Run: headless pygame with SDL's dummy video driver; simulated clock (each Clock.tick advances the game by its frame time, no real sleeping); random seed 0; keys injected as events and as key.get_pressed() state; no mouse input.
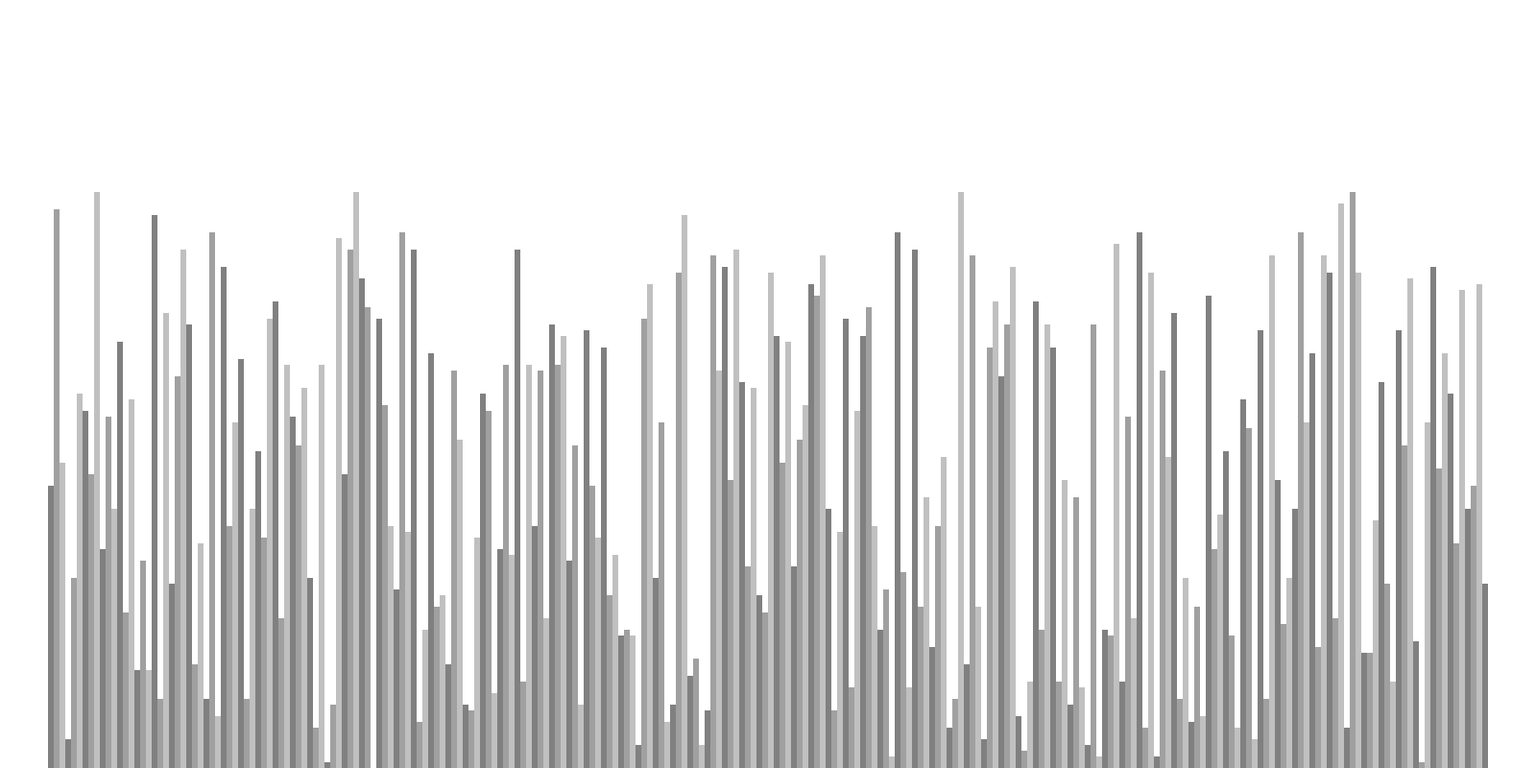
Frame 1 of 4 · flips 1–60 · no input
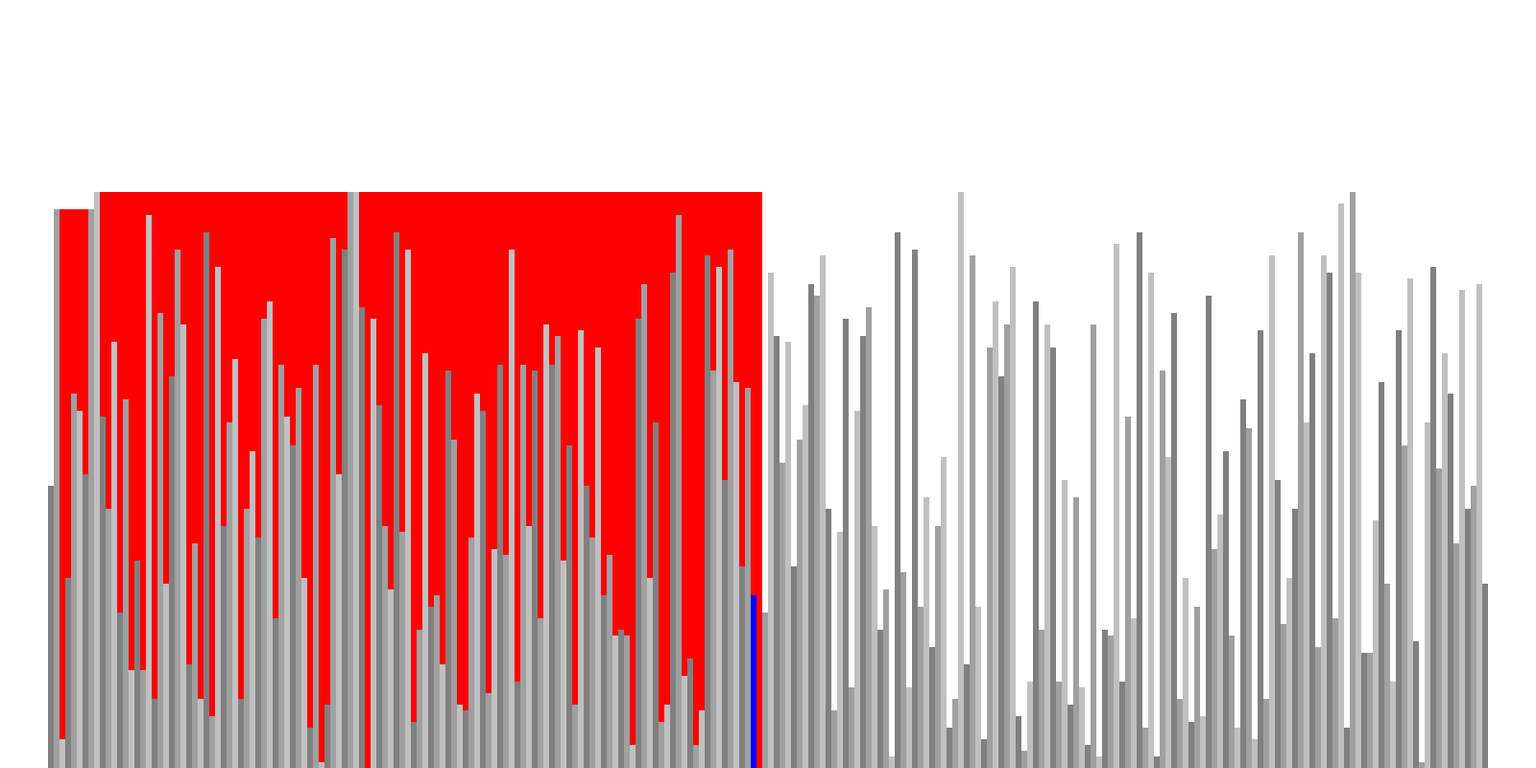
Frame 2 of 4 · flips 61–180 · tapped SPACE, RETURN · held RIGHT (→), D
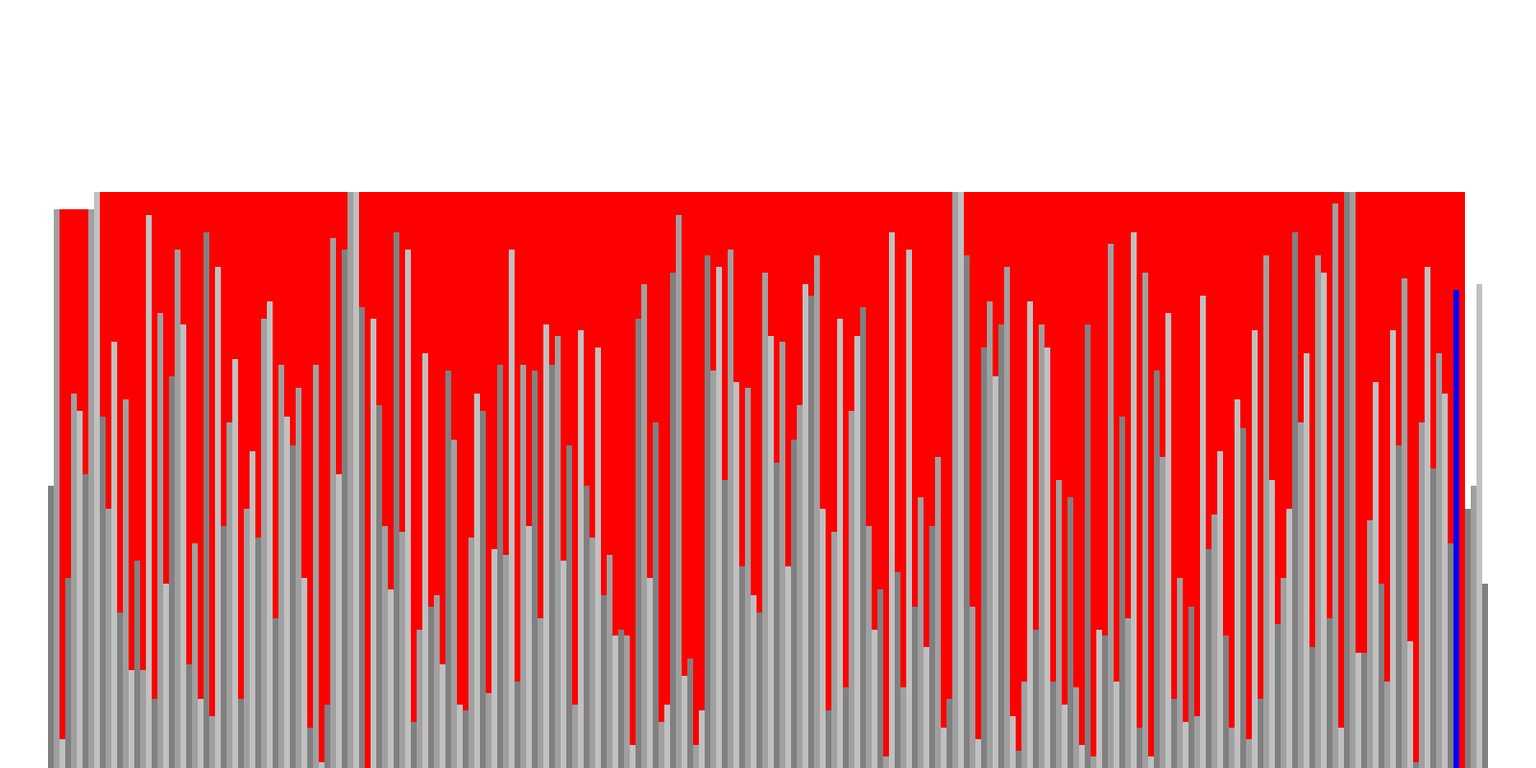
Frame 3 of 4 · flips 181–300 · held DOWN (↓), S
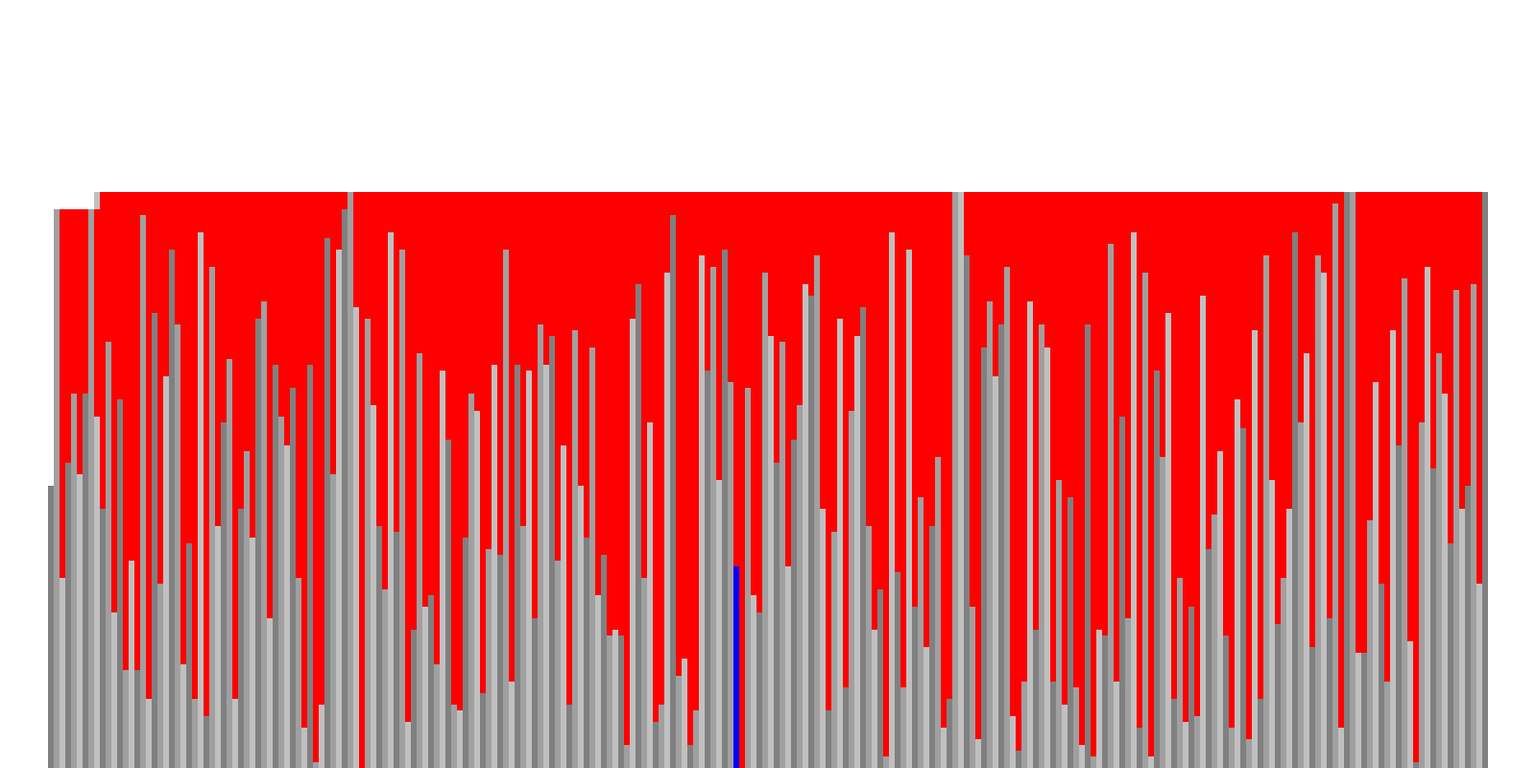
Frame 4 of 4 · flips 301–420 · held LEFT (←), A, UP (↑), W

The pygame program that drew these frames:

import pygame, random, math

pygame.init()


class DrawInformation:
    BLACK = 0, 0, 0
    WHITE = 255, 255, 255
    BLUE = 0, 0, 255
    RED = 255, 0, 0
    BACKGROUND_COLOR = WHITE

    GRADIENTS = [(128, 128, 128), (160, 160, 160), (192, 192, 192)]

    FONT = pygame.font.SysFont('arial', 30)
    LARGE_FONT = pygame.font.SysFont('arial', 40)

    SIDE_PAD = 100
    TOP_PAD = 150

    def __init__(self, width, height, list):
        self.width = width
        self.height = height
        self.window = pygame.display.set_mode((width, height))
        pygame.display.set_caption("Sorting Algorithm Visualization")
        self.set_list(list)

    def set_list(self, list):
        self.list = list
        self.min_val = min(list)
        self.max_val = max(list)

        self.block_width = round((self.width - self.SIDE_PAD) / len(list))
        self.block_height = math.floor((self.height - self.TOP_PAD) / (self.max_val - self.min_val))
        self.start_x = self.SIDE_PAD // 2


def draw(draw_info, algorithm_name, ascending):
    draw_info.window.fill(draw_info.BACKGROUND_COLOR)
    draw_list(draw_info)
    pygame.display.update()


def draw_list(draw_info, color_positions={}, clear_background=False):
    list = draw_info.list
    for i, val in enumerate(list):
        x = draw_info.start_x + i * draw_info.block_width
        y = draw_info.height - (val - draw_info.min_val) * draw_info.block_height

        color = draw_info.GRADIENTS[i % 3]

        if i in color_positions:
            color = color_positions[i]

        pygame.draw.rect(draw_info.window, color, (x, y, draw_info.block_width, draw_info.height))

    if clear_background:
        pygame.display.update()


def generate_list(n, minVal, maxVal):
    list = []
    for _ in range(n):
        value = random.randint(minVal, maxVal)
        list.append(value)
    return list


def bubble_sort(draw_info, ascending=True):
    list = draw_info.list

    for i in range(len(list) - 1):
        for j in range(len(list) - 1 - i):
            num1 = list[j]
            num2 = list[j + 1]

            if (num1 > num2 and ascending) or (num1 < num2 and not ascending):
                list[j], list[j + 1] = list[j + 1], list[j]
                draw_list(draw_info, {j: draw_info.BLUE, j + 1: draw_info.RED}, True)
                yield True

    return list


def main():
    run = True
    clock = pygame.time.Clock()
    n, minVAL, maxVal = 250, 0, 100

    list = generate_list(n, minVAL, maxVal)
    draw_info = DrawInformation(1600, 800, list)

    sorting = False
    ascending = True

    sortingAlgorithm = bubble_sort
    sortingAlgorithmName = "Bubble Sort"
    sortingAlgorithmGenerator = None

    while run:
        clock.tick(60)

        if sorting:
            try:
                next(sortingAlgorithmGenerator)
            except StopIteration:
                sorting = False
        else:
            draw(draw_info, sortingAlgorithmName, ascending)

        for event in pygame.event.get():
            if event.type == pygame.QUIT:
                run = False
            if event.type != pygame.KEYDOWN:
                continue
            if event.key == pygame.K_r:
                list = generate_list(n, minVAL, maxVal)
                draw_info.set_list(list)
                sorting = False
            if event.key == pygame.K_SPACE and sorting == False:
                sorting = True
                sortingAlgorithmGenerator = sortingAlgorithm(draw_info, ascending)
    pygame.quit()


if __name__ == "__main__":
    main()
